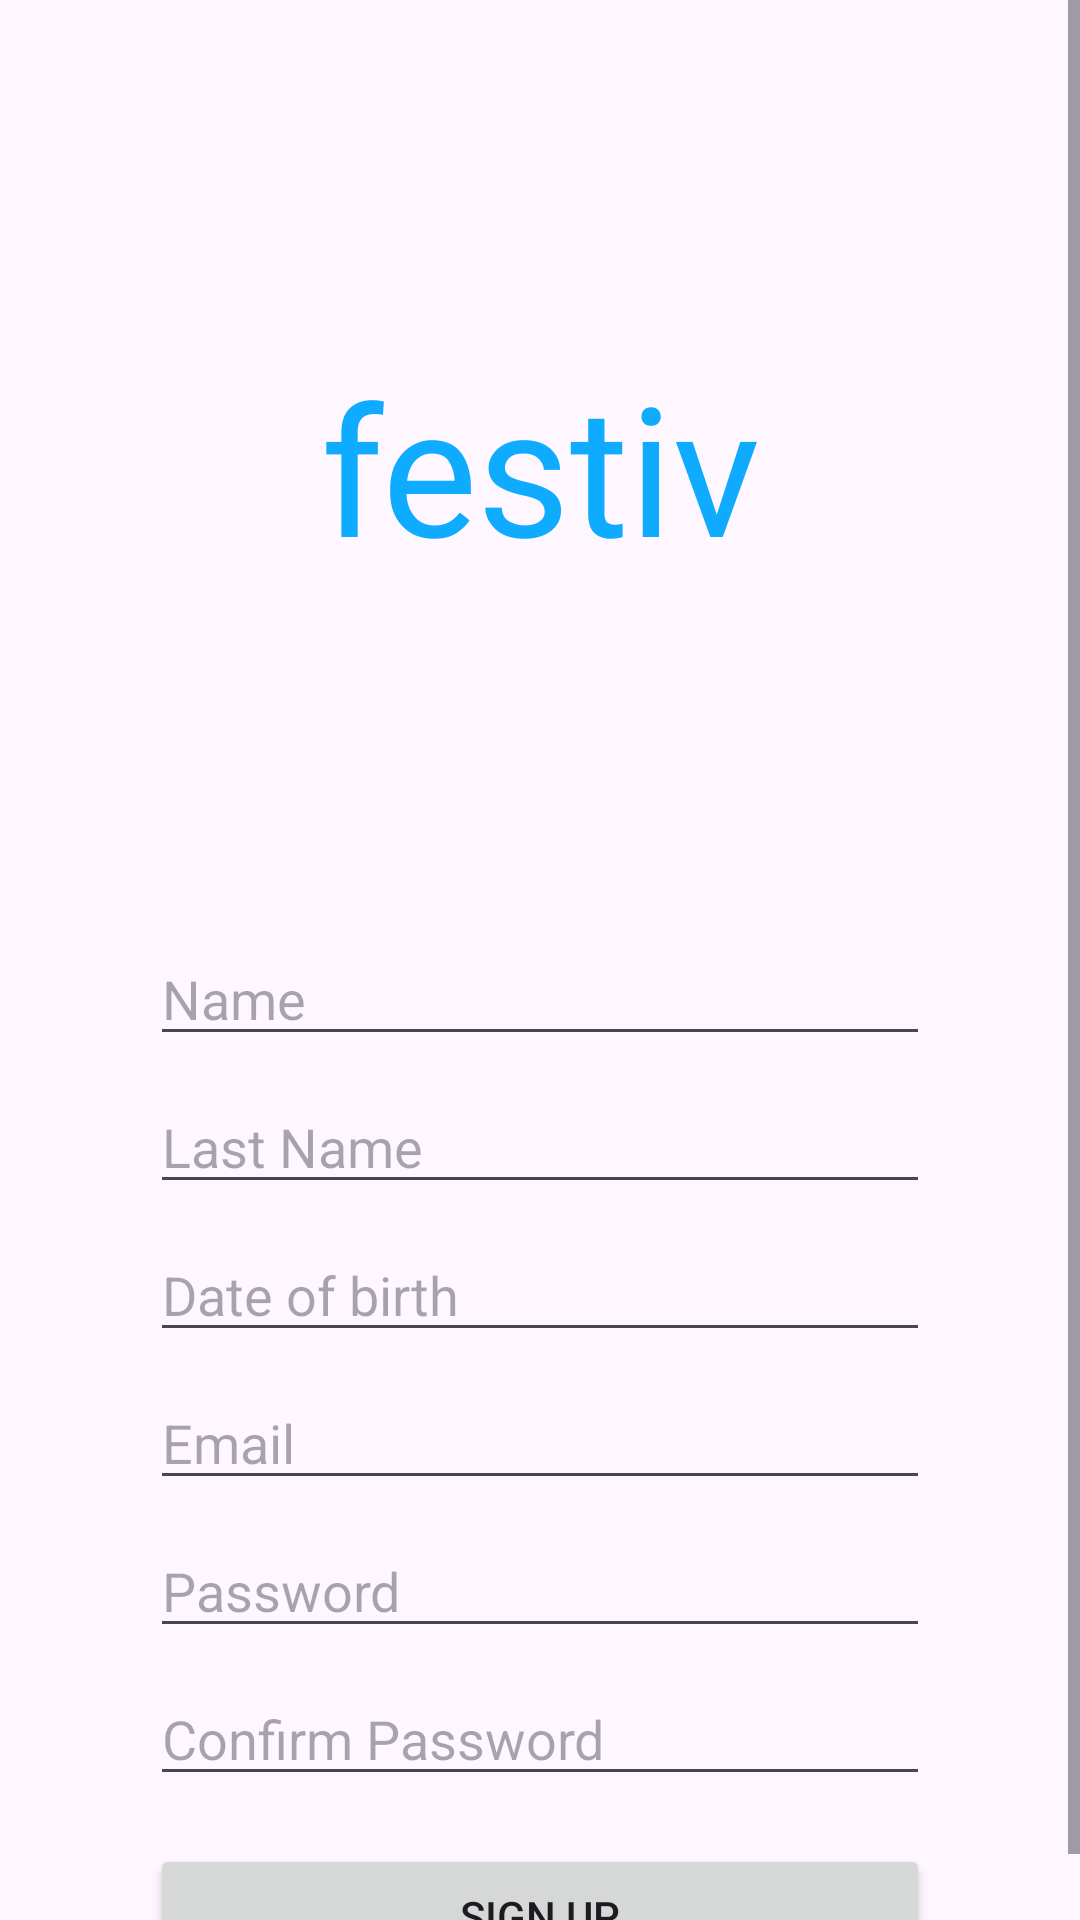

Produce the Android XML layout that renders to this screen, including the resource entries it uses.
<!-- AndroidManifest.xml: application theme Base.Theme.FestivViews -->
<!-- res/layout/activity_signup.xml -->
<?xml version="1.0" encoding="utf-8"?>
<ScrollView xmlns:android="http://schemas.android.com/apk/res/android"
    xmlns:app="http://schemas.android.com/apk/res-auto"
    xmlns:tools="http://schemas.android.com/tools"
    android:layout_width="match_parent"
    android:layout_height="match_parent">

    <androidx.constraintlayout.widget.ConstraintLayout
        android:layout_width="match_parent"
        android:layout_height="wrap_content"
        android:paddingHorizontal="50dp">

        <TextView
            android:id="@+id/appName"
            android:layout_width="wrap_content"
            android:layout_height="wrap_content"
            android:fontFamily="@font/josefin_sans_medium"
            android:text="@string/app_name_lower"
            android:textColor="#0FABFF"
            android:textSize="60sp"
            app:layout_constraintBottom_toTopOf="@+id/fieldTextName"
            app:layout_constraintEnd_toEndOf="parent"
            app:layout_constraintStart_toStartOf="parent"
            app:layout_constraintTop_toTopOf="parent" />

        <EditText
            android:id="@+id/fieldTextName"
            android:layout_width="wrap_content"
            android:layout_height="wrap_content"
            android:ems="15"
            android:inputType="text"
            android:hint="@string/name"
            app:layout_constraintBottom_toBottomOf="parent"
            app:layout_constraintEnd_toEndOf="parent"
            app:layout_constraintStart_toStartOf="parent"
            app:layout_constraintTop_toTopOf="parent"
            android:autofillHints="given" />

        <EditText
            android:id="@+id/fieldTextLastName"
            android:layout_width="wrap_content"
            android:layout_height="wrap_content"
            android:ems="15"
            android:layout_marginTop="8dp"
            android:inputType="text"
            android:hint="@string/last_name"
            app:layout_constraintEnd_toEndOf="parent"
            app:layout_constraintStart_toStartOf="parent"
            app:layout_constraintTop_toBottomOf="@+id/fieldTextName"
            app:layout_constraintBottom_toTopOf="@+id/fieldTextDob"
            android:autofillHints="name_family"/>

        <EditText
            android:id="@+id/fieldTextDob"
            android:layout_width="wrap_content"
            android:layout_height="wrap_content"
            android:inputType="date"
            android:ems="15"
            android:layout_marginTop="8dp"
            app:layout_constraintEnd_toEndOf="parent"
            app:layout_constraintStart_toStartOf="parent"
            app:layout_constraintTop_toBottomOf="@+id/fieldTextLastName"
            android:autofillHints="date"
            android:hint="@string/date_of_birth" />

        <EditText
            android:id="@+id/fieldTextEmailAddress"
            android:layout_width="wrap_content"
            android:layout_height="wrap_content"
            android:ems="15"
            android:hint="@string/email"
            android:layout_marginTop="8dp"
            android:inputType="textEmailAddress"
            app:layout_constraintBottom_toTopOf="@+id/fieldTextPassword"
            app:layout_constraintEnd_toEndOf="parent"
            app:layout_constraintStart_toStartOf="parent"
            app:layout_constraintTop_toBottomOf="@+id/fieldTextDob"
            android:autofillHints="emailAddress" />

        <EditText
            android:id="@+id/fieldTextPassword"
            android:layout_width="wrap_content"
            android:layout_height="wrap_content"
            android:ems="15"
            android:inputType="textPassword"
            android:hint="@string/password"
            android:layout_marginTop="8dp"
            app:layout_constraintBottom_toTopOf="@+id/fieldTextConfirmPassword"
            app:layout_constraintTop_toBottomOf="@+id/fieldTextEmailAddress"
            app:layout_constraintEnd_toEndOf="parent"
            app:layout_constraintStart_toStartOf="parent"
            android:autofillHints="password" />

        <EditText
            android:id="@+id/fieldTextConfirmPassword"
            android:layout_width="wrap_content"
            android:layout_height="wrap_content"
            android:ems="15"
            android:inputType="textPassword"
            android:hint="@string/confirm_password"
            android:layout_marginTop="8dp"
            app:layout_constraintBottom_toTopOf="@+id/signUpButton"
            app:layout_constraintTop_toBottomOf="@+id/fieldTextPassword"
            app:layout_constraintEnd_toEndOf="parent"
            app:layout_constraintStart_toStartOf="parent"
            android:autofillHints="password" />

        <Button
            android:id="@+id/signUpButton"
            android:layout_width="match_parent"
            android:layout_height="wrap_content"
            android:text="@string/sign_up"
            android:layout_marginTop="16dp"
            app:layout_constraintBottom_toBottomOf="parent"
            app:layout_constraintEnd_toEndOf="parent"
            app:layout_constraintStart_toStartOf="parent"
            app:layout_constraintTop_toBottomOf="@+id/fieldTextConfirmPassword"
            app:layout_constraintVertical_bias="0.84" />

    </androidx.constraintlayout.widget.ConstraintLayout>
</ScrollView>
<!-- resources referenced by this layout -->
<resources>
  <string name="app_name_lower">festiv</string>
  <string name="confirm_password">Confirm Password</string>
  <string name="date_of_birth">Date of birth</string>
  <string name="email">Email</string>
  <string name="last_name">Last Name</string>
  <string name="name">Name</string>
  <string name="password">Password</string>
  <string name="sign_up">Sign Up</string>
  <style name="Base.Theme.FestivViews" parent="Theme.Material3.DayNight.NoActionBar">
          
          
          <item name="android:windowActivityTransitions">true</item>
      </style>
</resources>
